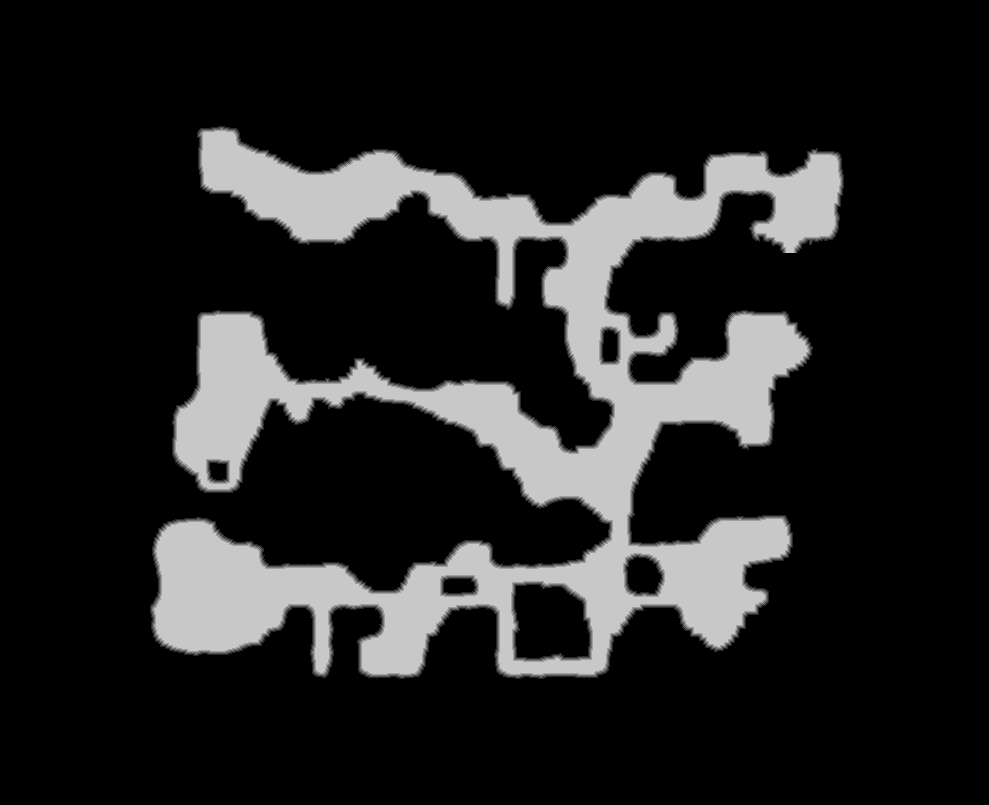

Source data for this figure (header and first rows):
source	tdt_hull melee
truth	truth_5c100ee13f0.tsv
width	989
height	805
nibble	0	643485
nibble	1	8376
nibble	2	8349
nibble	3	8342
nibble	4	8310
nibble	5	119283
